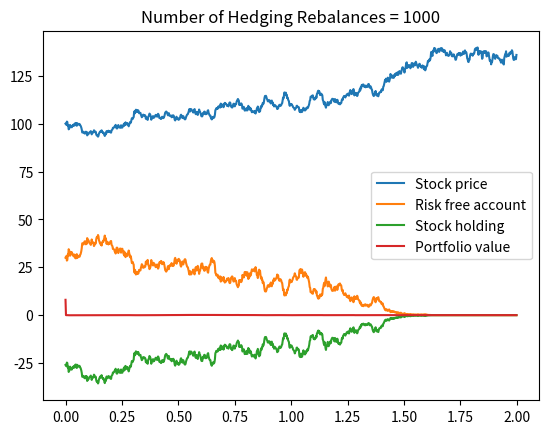

The script that saved this image:
"""
this code applies delta hedging to hedge a position of writeing a put option, assuming the stock price follows a brownian motion.
"""

from scipy.stats import norm
import numpy as np
import matplotlib.pyplot as p

def blsprice(price, strike, rate, time, volatility):
    sigma_sqrtT = volatility * np.sqrt(time)

    d1 = 1 / sigma_sqrtT * (np.log(price / strike) + (rate + volatility**2 / 2) * time)
    d2 = d1 - sigma_sqrtT

    phi1 = norm.cdf(d1)
    phi2 = norm.cdf(d2)
    disc = np.exp(-rate * time)
    F = price * np.exp((rate) * time)

    call = disc * (F * phi1 - strike * phi2)
    put = disc * (strike * (1 - phi2) + F * (phi1 - 1))
    return call, put

def blsdelta(price, strike, rate, time, volatility):
    d1 = 1 / (volatility * np.sqrt(time)) * (np.log(price / strike) + 
                                             (rate + volatility**2 / 2) * time)
    phi = norm.cdf(d1)

    calldelta = phi
    putdelta = phi -1
    return calldelta, putdelta

def delta_hedge(sig, r, T, K, s0, mu, N):
    dt = T/N
    time =[]
    stock = []
    option = []
    alpha = []
    rf = []
    portfolio = []
    stock_holding = []
    time.append(0)
    stock.append(s0)
    option.append(blsprice(s0, K, r, T, sig)[1])
    alpha.append(blsdelta(s0, K, r, T, sig)[1])
    rf.append(blsprice(s0, K, r, T, sig)[1] - blsdelta(s0, K, r, T, sig)[1] * s0)
    portfolio.append(option[0] + alpha[0] * s0 + rf[0])
    stock_holding.append(alpha[0] * stock[0])

    for i in np.arange(1, N):
        time.append(time[i - 1] + dt)
        stock.append(stock[i - 1] * np.exp((mu - sig**2/2) * dt + sig * np.random.normal(0,1)
                                            * np.sqrt(dt)))
        option.append(blsprice(stock[i], K, r, T - time[i], sig)[1])
        alpha.append(blsdelta(stock[i], K, r, T - time[i], sig)[1])
        rf.append(rf[i - 1] * np.exp(r * dt) - (alpha[i] - alpha[i - 1]) * stock[i])
        portfolio.append(-option[i] + alpha[i] * stock[i] + rf[i])
        stock_holding.append(alpha[i] * stock[i])
    E_hedge = np.exp(-r * T) * portfolio[N - 1] / abs(option[0])
    return time, stock, rf, stock_holding, portfolio, E_hedge

# an example
E = []
info = delta_hedge(0.16, 0.06, 2, 100, 100, 0.08, 1000)
print("Relative hedging error:", abs(info[5]))
p.plot(info[0], info[1], info[0], info[2], info[0], info[3], info[0], info[4])
p.legend(labels = ["Stock price", "Risk free account", "Stock holding", "Portfolio value"])
p.title("Number of Hedging Rebalances = 1000")
p.show()

